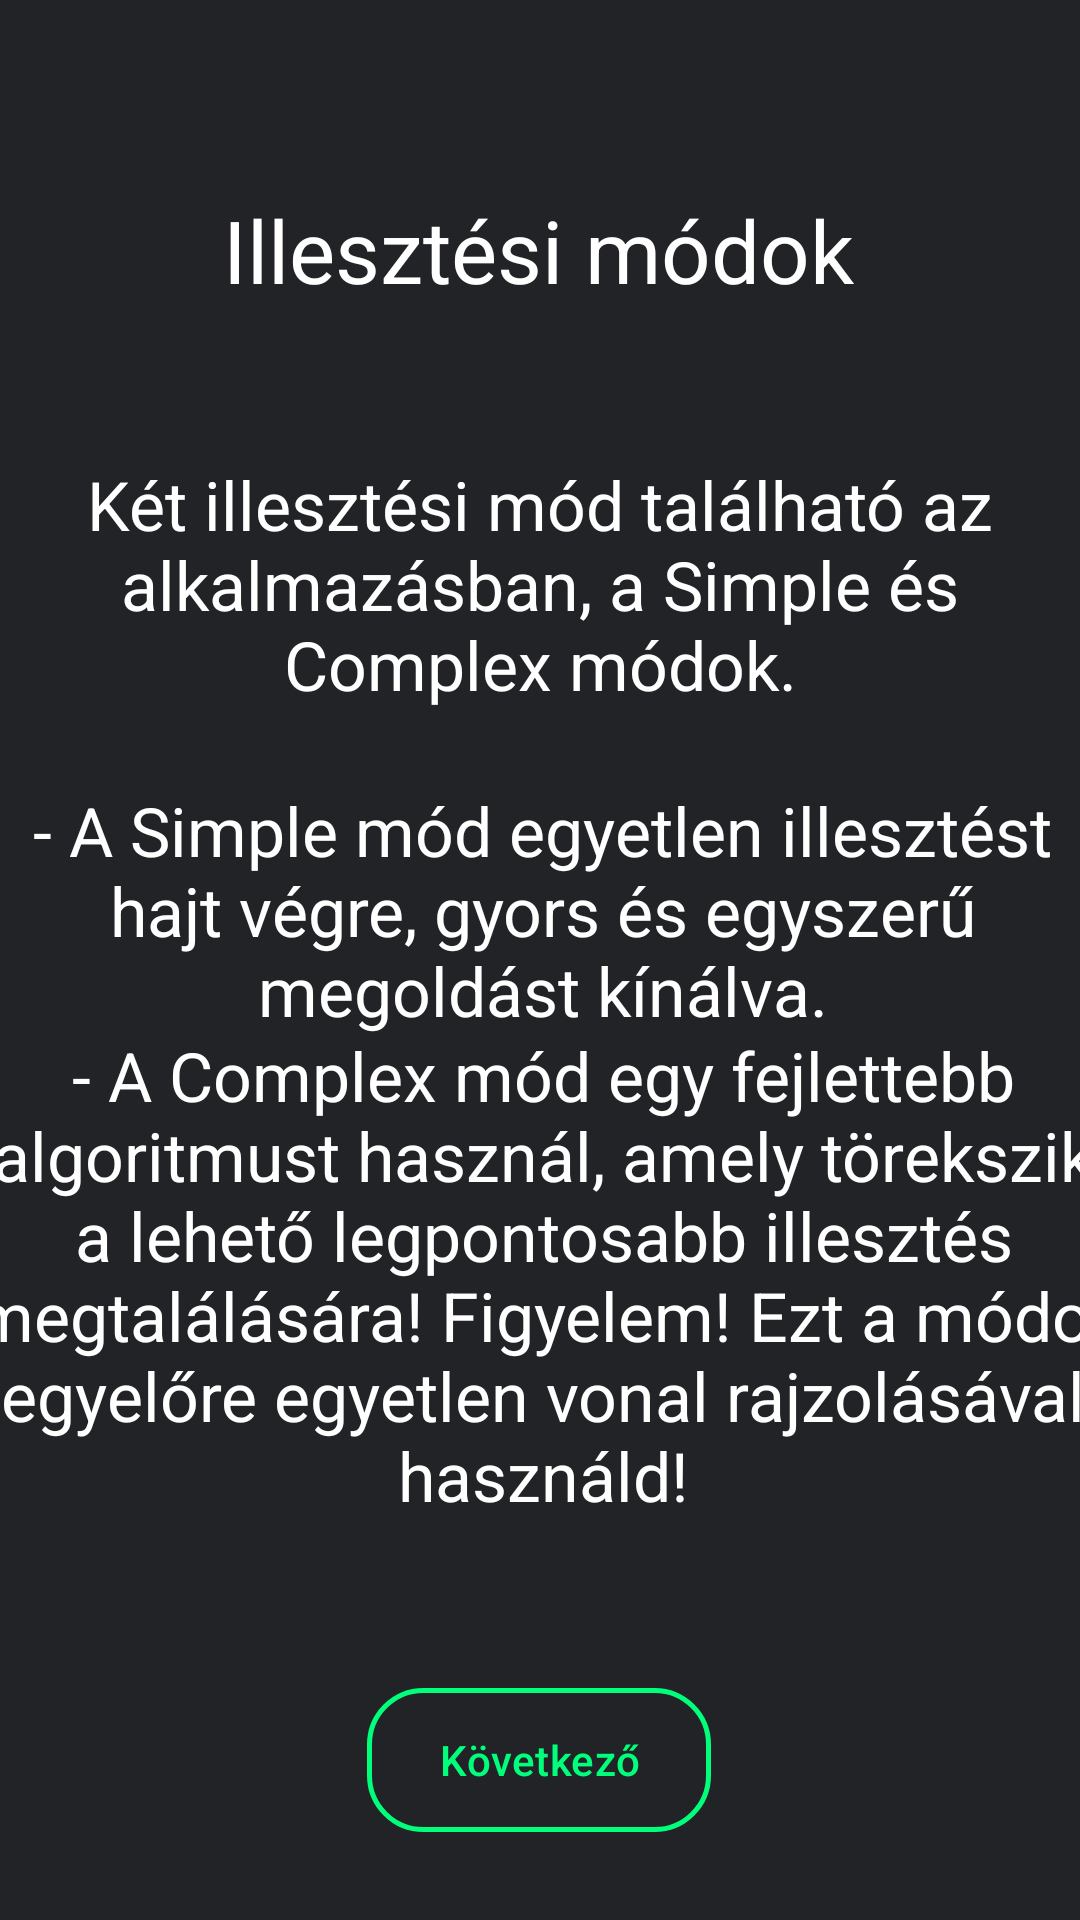

Produce the Android XML layout that renders to this screen, including the resource entries it uses.
<!-- AndroidManifest.xml: application theme Theme.Gps_app -->
<!-- res/layout/manual2hun.xml -->
<?xml version="1.0" encoding="utf-8"?>
<androidx.constraintlayout.widget.ConstraintLayout xmlns:android="http://schemas.android.com/apk/res/android"
    xmlns:app="http://schemas.android.com/apk/res-auto"
    xmlns:tools="http://schemas.android.com/tools"
    android:layout_width="match_parent"
    android:layout_height="match_parent"
    android:background="#212327">

    <com.google.android.material.button.MaterialButton
        android:id="@+id/buttonNext"
        android:layout_width="wrap_content"
        android:layout_height="wrap_content"
        android:layout_gravity="bottom|center_horizontal"
        android:background="@drawable/custom_button_green"
        android:text="Következő"
        android:textColor="#00ff7b"
        app:backgroundTint="@null"
        app:layout_constraintBottom_toBottomOf="parent"
        app:layout_constraintEnd_toEndOf="parent"
        app:layout_constraintHorizontal_bias="0.498"
        app:layout_constraintStart_toStartOf="parent"
        app:layout_constraintTop_toBottomOf="@+id/textView2"
        app:layout_constraintVertical_bias="0.94" />

    <TextView
        android:id="@+id/textView2"
        android:layout_width="wrap_content"
        android:layout_height="wrap_content"
        android:layout_marginTop="64dp"
        android:textSize="14pt"
        android:textColor="@color/white"
        android:textAlignment="center"
        android:text="Illesztési módok"
        app:layout_constraintEnd_toEndOf="parent"
        app:layout_constraintHorizontal_bias="0.497"
        app:layout_constraintStart_toStartOf="parent"
        app:layout_constraintTop_toTopOf="parent" />

    <TextView
        android:id="@+id/textView"
        android:layout_width="347dp"
        android:layout_height="84dp"
        android:text="Két illesztési mód található az alkalmazásban, a Simple és Complex módok."
        android:textAlignment="center"
        android:textColor="@color/white"
        android:textSize="11pt"
        app:layout_constraintBottom_toTopOf="@+id/buttonNext"
        app:layout_constraintEnd_toEndOf="parent"
        app:layout_constraintStart_toStartOf="parent"
        app:layout_constraintTop_toBottomOf="@+id/textView2"
        app:layout_constraintVertical_bias="0.134" />

    <TextView
        android:id="@+id/textView3"
        android:layout_width="366dp"
        android:layout_height="86dp"
        android:text="- A Simple mód egyetlen illesztést hajt végre, gyors és egyszerű megoldást kínálva."
        android:textAlignment="center"
        android:textColor="@color/white"
        android:textSize="11pt"
        app:layout_constraintBottom_toTopOf="@+id/buttonNext"
        app:layout_constraintEnd_toEndOf="parent"
        app:layout_constraintHorizontal_bias="0.488"
        app:layout_constraintStart_toStartOf="parent"
        app:layout_constraintTop_toBottomOf="@+id/textView"
        app:layout_constraintVertical_bias="0.103" />

    <TextView
        android:id="@+id/textView4"
        android:layout_width="380dp"
        android:layout_height="226dp"
        android:text="- A Complex mód egy fejlettebb algoritmust használ, amely törekszik a lehető legpontosabb illesztés megtalálására! Figyelem! Ezt a módot egyelőre egyetlen vonal rajzolásával használd!"
        android:textAlignment="center"
        android:textColor="@color/white"
        android:textSize="11pt"
        app:layout_constraintBottom_toTopOf="@+id/buttonNext"
        app:layout_constraintEnd_toEndOf="parent"
        app:layout_constraintHorizontal_bias="0.483"
        app:layout_constraintStart_toStartOf="parent"
        app:layout_constraintTop_toBottomOf="@+id/textView3"
        app:layout_constraintVertical_bias="0.403" />

</androidx.constraintlayout.widget.ConstraintLayout>
<!-- resources referenced by this layout -->
<resources>
  <color name="white">#FFFFFF</color>
  <!-- drawable custom_button_green (drawable) -->
  <?xml version="1.0" encoding="utf-8"?>
  <shape xmlns:android="http://schemas.android.com/apk/res/android" android:shape="rectangle">
  
      <solid android:color="@android:color/transparent"/>
      <stroke android:color="#00ff7b" android:width="1.5dp" />
      <corners android:radius="18dp"/>
  
  </shape>
  <style name="Theme.Gps_app" parent="android:Theme.Material.Light.NoActionBar" />
</resources>
